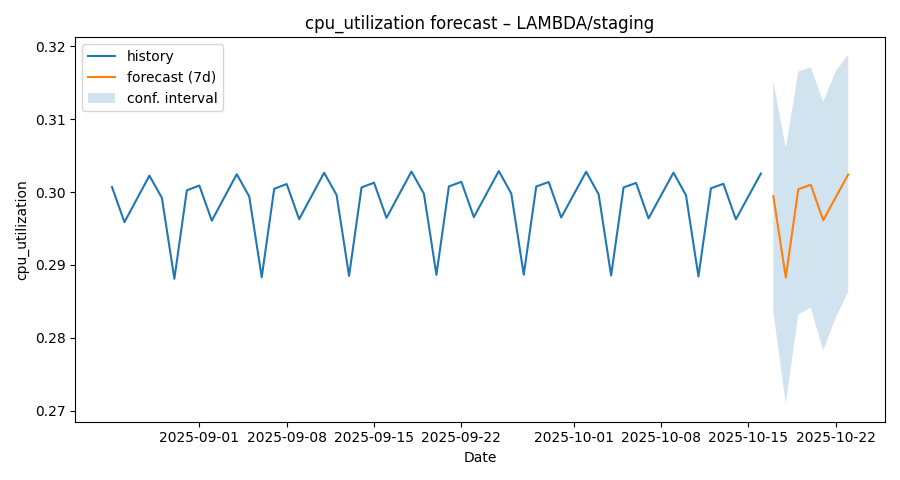

The data file committed next to this chart (first rows):
ds, yhat, yhat_lower, yhat_upper
2025-08-25, 0.3007, 0.2843, 0.3166
2025-08-26, 0.2959, 0.2798, 0.3126
2025-08-27, 0.2991, 0.284, 0.316
2025-08-28, 0.3023, 0.2853, 0.3189
2025-08-29, 0.2992, 0.2825, 0.3163
2025-08-30, 0.2881, 0.27, 0.3055
2025-08-31, 0.3002, 0.2822, 0.3171
2025-09-01, 0.3009, 0.286, 0.3168
2025-09-02, 0.2961, 0.2782, 0.3133
2025-09-03, 0.2993, 0.2809, 0.3159
2025-09-04, 0.3025, 0.2849, 0.3198
2025-09-05, 0.2994, 0.2825, 0.3159
2025-09-06, 0.2883, 0.2697, 0.3055
2025-09-07, 0.3004, 0.2828, 0.3169
2025-09-08, 0.3011, 0.2827, 0.3173
2025-09-09, 0.2963, 0.2791, 0.3131
2025-09-10, 0.2995, 0.2814, 0.3175
2025-09-11, 0.3027, 0.2845, 0.319
2025-09-12, 0.2996, 0.2833, 0.3166
2025-09-13, 0.2885, 0.271, 0.3052
2025-09-14, 0.3006, 0.2835, 0.3172
2025-09-15, 0.3013, 0.2845, 0.3184
2025-09-16, 0.2965, 0.2799, 0.3125
2025-09-17, 0.2996, 0.2822, 0.3161
2025-09-18, 0.3028, 0.2858, 0.3194
2025-09-19, 0.2998, 0.2833, 0.3165
2025-09-20, 0.2886, 0.2713, 0.3047
2025-09-21, 0.3008, 0.2846, 0.3164
2025-09-22, 0.3014, 0.2846, 0.3179
2025-09-23, 0.2966, 0.2799, 0.3136
2025-09-24, 0.2997, 0.2833, 0.3165
2025-09-25, 0.3029, 0.2859, 0.3194
2025-09-26, 0.2998, 0.2824, 0.3163
2025-09-27, 0.2887, 0.2724, 0.3048
2025-09-28, 0.3008, 0.2837, 0.3174
2025-09-29, 0.3014, 0.2844, 0.3176
2025-09-30, 0.2965, 0.2787, 0.3126
2025-10-01, 0.2997, 0.2832, 0.317
2025-10-02, 0.3028, 0.2866, 0.3189
2025-10-03, 0.2997, 0.2842, 0.3172
2025-10-04, 0.2885, 0.2699, 0.3044
2025-10-05, 0.3006, 0.2839, 0.3169
2025-10-06, 0.3013, 0.2843, 0.3175
2025-10-07, 0.2964, 0.2791, 0.3144
2025-10-08, 0.2995, 0.2834, 0.3163
2025-10-09, 0.3027, 0.2852, 0.3198
2025-10-10, 0.2996, 0.2833, 0.3175
2025-10-11, 0.2884, 0.2703, 0.3051
2025-10-12, 0.3005, 0.2821, 0.3173
2025-10-13, 0.3011, 0.2845, 0.3184
2025-10-14, 0.2963, 0.28, 0.3131
2025-10-15, 0.2994, 0.2828, 0.3168
2025-10-16, 0.3025, 0.2858, 0.3204
2025-10-17, 0.2994, 0.2836, 0.3153
2025-10-18, 0.2883, 0.2709, 0.3061
2025-10-19, 0.3004, 0.2832, 0.3165
2025-10-20, 0.301, 0.2841, 0.3171
2025-10-21, 0.2961, 0.2783, 0.3124
2025-10-22, 0.2993, 0.2827, 0.3166
2025-10-23, 0.3024, 0.2863, 0.3188
